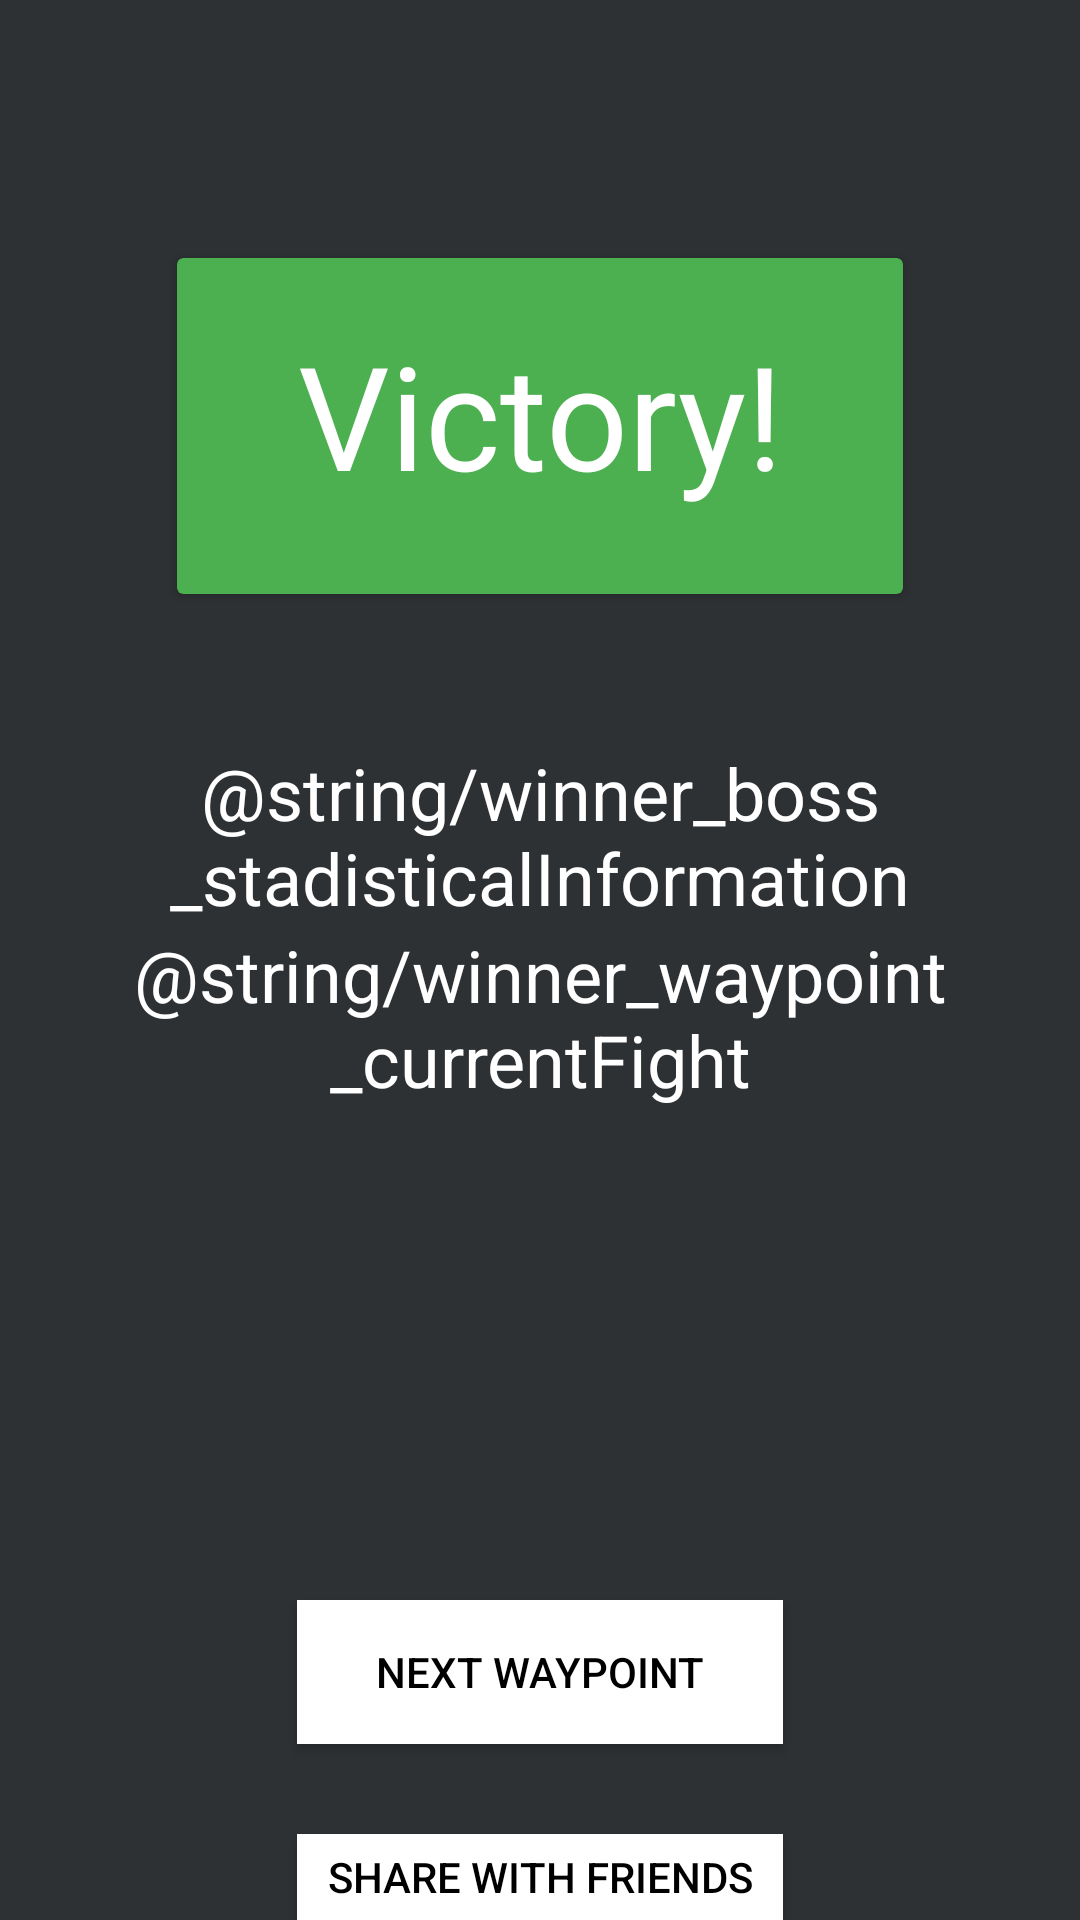

Layout XML and referenced resources for this Android screen:
<!-- AndroidManifest.xml: application theme Theme.WalkFight -->
<!-- res/layout/winner_waypoint.xml -->
<?xml version="1.0" encoding="utf-8"?>
<LinearLayout xmlns:android="http://schemas.android.com/apk/res/android"
    xmlns:tools="http://schemas.android.com/tools"
    android:layout_width="match_parent"
    android:layout_height="match_parent"
    android:background="@color/material_dynamic_neutral20"
    android:orientation="vertical">

    <androidx.cardview.widget.CardView
        android:layout_width="242dp"
        android:layout_height="112dp"
        android:layout_marginTop="86dp"
        android:backgroundTint="@color/green"
        android:layout_gravity="center">

        <GridLayout
            android:layout_width="match_parent"
            android:layout_height="match_parent">

            <TextView
                android:id="@+id/textViewWinner"
                android:layout_width="match_parent"
                android:layout_height="match_parent"
                android:layout_column="0"
                android:layout_marginTop="20dp"
                android:layout_row="0"
                android:text="@string/winner_waypoint_winner"
                android:textAlignment="center"
                android:textColor="@color/white"
                android:textSize="48sp" />
        </GridLayout>

    </androidx.cardview.widget.CardView>

    <TextView
        android:id="@+id/textViewStadisticInformation"
        android:layout_width="match_parent"
        android:layout_height="wrap_content"
        android:layout_marginTop="50sp"
        android:text="@string/winner_boss_stadisticalInformation"
        android:textAlignment="center"
        android:textColor="@color/white"
        android:textSize="24sp" />

    <TextView
        android:id="@+id/textViewCurrentFight"
        android:layout_width="match_parent"
        android:layout_height="wrap_content"
        android:text="@string/winner_waypoint_currentFight"
        android:textAlignment="center"
        android:textColor="@color/white"
        android:textSize="24sp" />

    <Button
        android:id="@+id/nextwaypoint"
        android:layout_width="162dp"
        android:layout_height="wrap_content"
        android:layout_gravity="center_horizontal"
        android:layout_marginTop="164dp"
        android:background="@color/white"
        android:text="@string/winner_waypoint_nextwaypoint"
        android:textColor="@color/black" />

    <Button
        android:id="@+id/share_with_friends"
        android:layout_width="162dp"
        android:layout_height="wrap_content"
        android:layout_gravity="center"
        android:layout_marginTop="30dp"
        android:background="@color/white"
        android:text="@string/loser_waypoint_sharewithfriends"
        android:textColor="@color/black" />

    <Button
        android:id="@+id/main_menu"
        android:layout_width="162dp"
        android:layout_height="wrap_content"
        android:layout_gravity="center"
        android:layout_marginTop="30dp"
        android:background="@color/white"
        android:text="@string/mainmenu"
        android:textColor="@color/black" />

</LinearLayout>
<!-- resources referenced by this layout -->
<resources>
  <color name="black">#FF000000</color>
  <color name="green">#4CAF50</color>
  <color name="white">#FFFFFFFF</color>
  <string name="loser_waypoint_sharewithfriends">Share with friends</string>
  <string name="mainmenu">Main Menu</string>
  <string name="winner_waypoint_nextwaypoint">Next Waypoint</string>
  <string name="winner_waypoint_winner">Victory!</string>
  <style name="Theme.WalkFight" parent="android:Theme.Material.Light.NoActionBar" />
</resources>
